Run: headless pygame with SDL's dummy video driver; simulated clock (each Clock.tick advances the game by its frame time, no real sleeping); random seed 0; keys injected as events and as key.get_pressed() state; no mouse input.
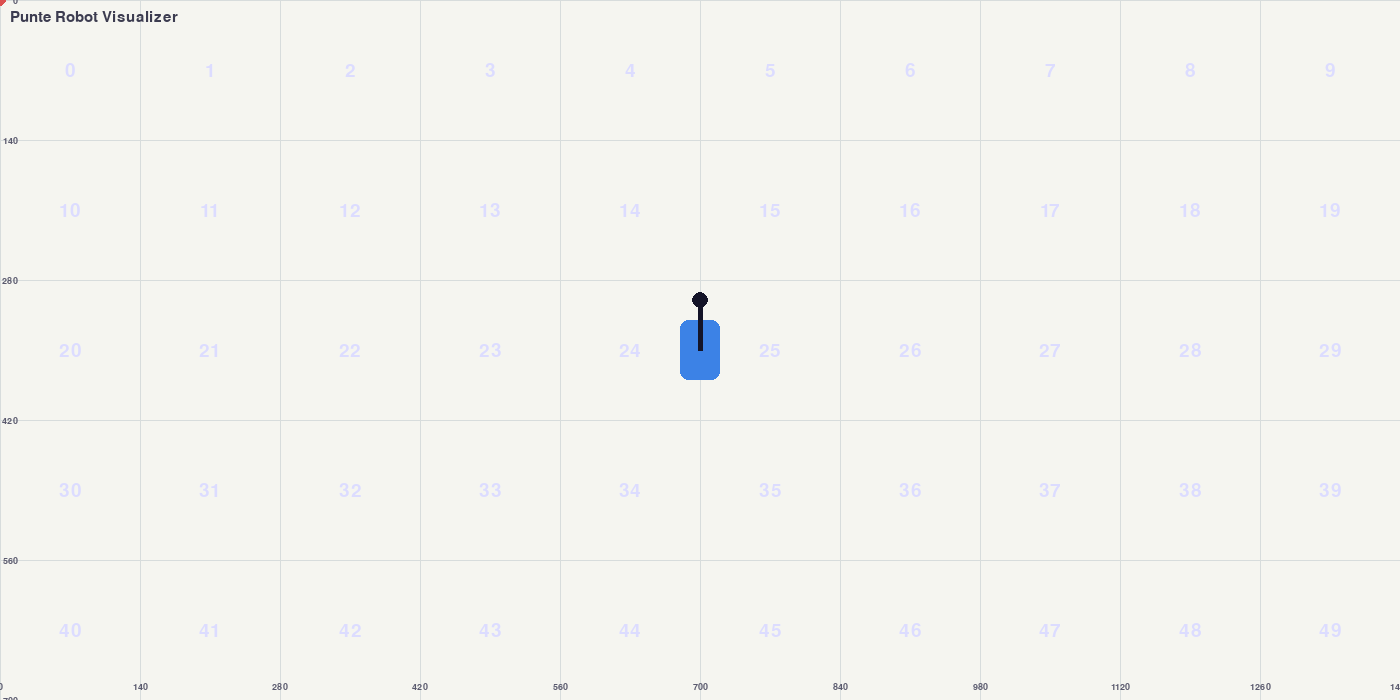
Frame 1 of 4 · flips 1–60 · no input
Frame 2 of 4 · flips 61–180 · tapped SPACE, RETURN · held RIGHT (→), D · screen unchanged from frame 1, image omitted
Frame 3 of 4 · flips 181–300 · held DOWN (↓), S · screen unchanged from frame 2, image omitted
Frame 4 of 4 · flips 301–420 · held LEFT (←), A, UP (↑), W · screen unchanged from frame 3, image omitted

The pygame program that drew these frames:

import pygame
import math

pygame.init()

# Create the window
WIDTH = 1400
HEIGHT = 700
screen = pygame.display.set_mode((WIDTH, HEIGHT))
pygame.display.set_caption("Odometry Visualizer - Step 1")

# to control the loop speed
clock = pygame.time.Clock()

# colors
BG_COLOR = (245, 245, 240)  # warm gray
GRID_COLOR = (215, 220, 220)    # light gray
TEXT_COLOR = (60, 60, 80)
ROBOT_COLOR = (60, 130, 230)        # nice blue
ARROW_COLOR = (20, 20, 40)

running = True

while running:
    # Checking if the user clicked the close button
    for event in pygame.event.get():
        if event.type == pygame.QUIT:
            running = False

    #----------------------
    # DRAWING
    #----------------------
    # Fill the screen with one color(black)
    screen.fill(BG_COLOR)

    # Draw a simple grid
    tile_size = 140     # each square is 140x140 pixels

    # vertical lines
    for x in range(0, WIDTH, tile_size):
        pygame.draw.line(screen, GRID_COLOR, (x,0),(x,HEIGHT),1)

    # Horizontal lines
    for y in range(0,HEIGHT,tile_size):
        pygame.draw.line(screen, GRID_COLOR, (0,y), (WIDTH,y),1)

    # ---------------------
    #   TILE NUMBERS
    # ---------------------

    # ── Simple tile numbering: 0, 1, 2, 3, … in center ────────────────
    font_tile = pygame.font.SysFont("consolas", 28, bold=False)   # big font

    # how many tiles fit
    cols = (WIDTH  + tile_size - 1) // tile_size
    rows = (HEIGHT + tile_size - 1) // tile_size

    tile_counter = 0

    for row in range(rows):
        for col in range(cols):
            # center of this tile
            cx = col * tile_size + tile_size // 2
            cy = row * tile_size + tile_size // 2

            # number as string
            number_str = str(tile_counter)

            text = font_tile.render(number_str, True, (220, 220, 255))  # medium gray
            text_rect = text.get_rect(center=(cx, cy))

            screen.blit(text, text_rect)

            tile_counter += 1

    # ── Axis labels (like a graph / plot) ───────────────────────────────

    # Font for axis numbers
    font_axis = pygame.font.SysFont("consolas", 14)

    # ── X labels (bottom edge) ────────────────────────────────
    for col in range(0, cols + 1):  # +1 to include the last one
        x_pos = col * tile_size
        label = str(col * tile_size)          # actual pixel value or just tile index?
        # Option 1: show tile count (0,1,2,3...)
        # label = str(col)
        # Option 2: show real pixel distance from left
        # label = str(col * tile_size)

        text = font_axis.render(label, True, (90, 90, 110))
        text_rect = text.get_rect(midtop=(x_pos, HEIGHT - 18))  # just above bottom edge
        screen.blit(text, text_rect)

    # ── Y labels (left edge) ──────────────────────────────────
    for row in range(0, rows + 1):
        y_pos = row * tile_size
        label = str(row * tile_size)          # or str(row) for tile count

        text = font_axis.render(label, True, (90, 90, 110))
        text_rect = text.get_rect(midright=(18, y_pos))  # just right of left edge
        screen.blit(text, text_rect)

    # Optional: mark (0,0) more clearly
    pygame.draw.circle(screen, (220, 80, 80), (0, 0), 6)  # small red dot at top-left origin

    #--------------------
    # Robot
    #--------------------
    robot_center_x = WIDTH // 2
    robot_center_y = HEIGHT // 2

    # Robot body: rectangle 40px wide, 60px long
    robot_width = 40
    robot_length = 60

    # calculate the top-left corner of the rectangle(robot_center_x, robot_center_y)
    rect_x = robot_center_x - robot_width // 2
    rect_y = robot_center_y - robot_length // 2

    # draw the robot body
    pygame.draw.rect(
        screen,
        ROBOT_COLOR,
        (rect_x, rect_y, robot_width, robot_length),
        border_radius=8     # for rounded corners
    )

    # direction arrow
    arrow_length = 50
    # straight up from the center of the robot
    arrow_start = (robot_center_x, robot_center_y)
    arrow_end = (robot_center_x, robot_center_y - arrow_length)

    pygame.draw.line(screen, ARROW_COLOR, arrow_start, arrow_end, 5)
    pygame.draw.circle(screen, ARROW_COLOR, arrow_end, 8)   # arrowhead dot

    # Title
    font = pygame.font.SysFont("arial", 22)
    text = font.render("Punte Robot Visualizer",True,TEXT_COLOR)
    screen.blit(text,(10,10))

    # Showing what we drew
    pygame.display.flip()

    # Try to run @ ~60fps
    clock.tick(60)

# clean exit
pygame.quit()
